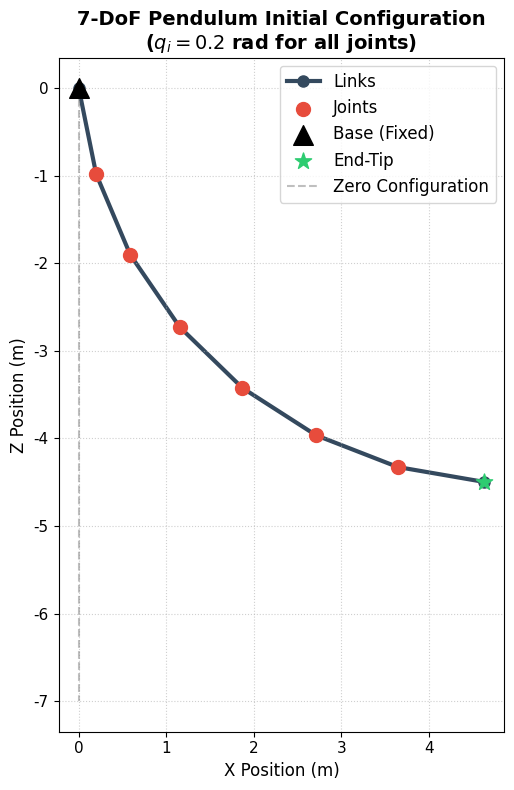

Source code (Python):
#!/usr/bin/env python3
"""
2D 绘制 7 自由度摆（X-Z 平面），参考用户提供的可视化样式
- 零位姿态为竖直向下，初始每个关节角均为 0.2 rad
"""
import os
import numpy as np
import matplotlib.pyplot as plt

# 字体与样式统一设置
FONT_FAMILY = 'DejaVu Sans'
TITLE_FONT_SIZE = 14
LABEL_FONT_SIZE = 12
LEGEND_FONT_SIZE = 12
TICK_FONT_SIZE = 11
TITLE_FONT_WEIGHT = 'bold'

DEFAULT_DPI = 200

def _apply_style():
    plt.rcParams.update({
        'font.family': FONT_FAMILY,
        'axes.titlesize': TITLE_FONT_SIZE,
        'axes.titleweight': TITLE_FONT_WEIGHT,
        'axes.labelsize': LABEL_FONT_SIZE,
        'legend.fontsize': LEGEND_FONT_SIZE,
        'xtick.labelsize': TICK_FONT_SIZE,
        'ytick.labelsize': TICK_FONT_SIZE,
        'legend.frameon': True,
    })

def compute_fk_2d(q, link_length=1.0):
    """解析计算 2D 正向运动学（X-Z 平面），基座在 (0,0)，向下为负 Z。"""
    n_links = len(q)
    x = [0.0]
    z = [0.0]
    current_angle = 0.0
    for i in range(n_links):
        current_angle += q[i]
        next_x = x[-1] + link_length * np.sin(current_angle)
        next_z = z[-1] - link_length * np.cos(current_angle)
        x.append(next_x)
        z.append(next_z)
    return np.array(x), np.array(z)


def plot_7dof_chain(x, z, save_path=None, title='7-DoF Pendulum Initial Configuration'):
    _apply_style()
    fig, ax = plt.subplots(figsize=(6, 8))

    # 1. 连杆
    ax.plot(x, z, 'o-', linewidth=3, color='#34495e', markersize=8, zorder=1, label='Links')

    # 2. 关节（排除基座和末端以示区分）
    if len(x) > 2:
        ax.scatter(x[1:-1], z[1:-1], s=100, c='#e74c3c', zorder=2, label='Joints')

    # 3. 基座
    ax.scatter(x[0], z[0], s=200, marker='^', c='black', zorder=3, label='Base (Fixed)')

    # 4. 末端执行器
    ax.scatter(x[-1], z[-1], s=150, c='#2ecc71', marker='*', zorder=3, label='End-Tip')

    # 5. 零位参考线（竖直向下）
    n_links = len(x)-1
    ax.plot([0, 0], [0, -n_links*1.0], '--', color='gray', alpha=0.5, label='Zero Configuration')

    # 注释与美化
    ax.set_aspect('equal')
    ax.grid(True, linestyle=':', alpha=0.6)
    ax.set_xlabel('X Position (m)', fontsize=12)
    ax.set_ylabel('Z Position (m)', fontsize=12)
    ax.set_title(f"{title}\n($q_i = 0.2$ rad for all joints)", fontsize=TITLE_FONT_SIZE, fontweight=TITLE_FONT_WEIGHT)
    ax.legend()

    # 累积弯曲注释（示例）
    # mid_idx = min(3, len(x)-1)
    # ax.text(x[mid_idx]+0.2, z[mid_idx], "Cumulative Curvature", fontsize=10, color='#34495e', style='italic')

    plt.tight_layout()
    if save_path:
        os.makedirs(os.path.dirname(save_path), exist_ok=True)
        plt.savefig(save_path, dpi=DEFAULT_DPI)
        print('Saved:', save_path)
    plt.show()


def main():
    # 参数
    n_links = 7
    link_length = 1.0
    q = np.array([0.2] * n_links)

    x, z = compute_fk_2d(q, link_length=link_length)
    fig_path = os.path.expanduser('~/ros2_ws/dynamic_ws/src/vi/fig/model/pendulum_7dof_2d.png')
    plot_7dof_chain(x, z, save_path=fig_path)


if __name__ == '__main__':
    main()
